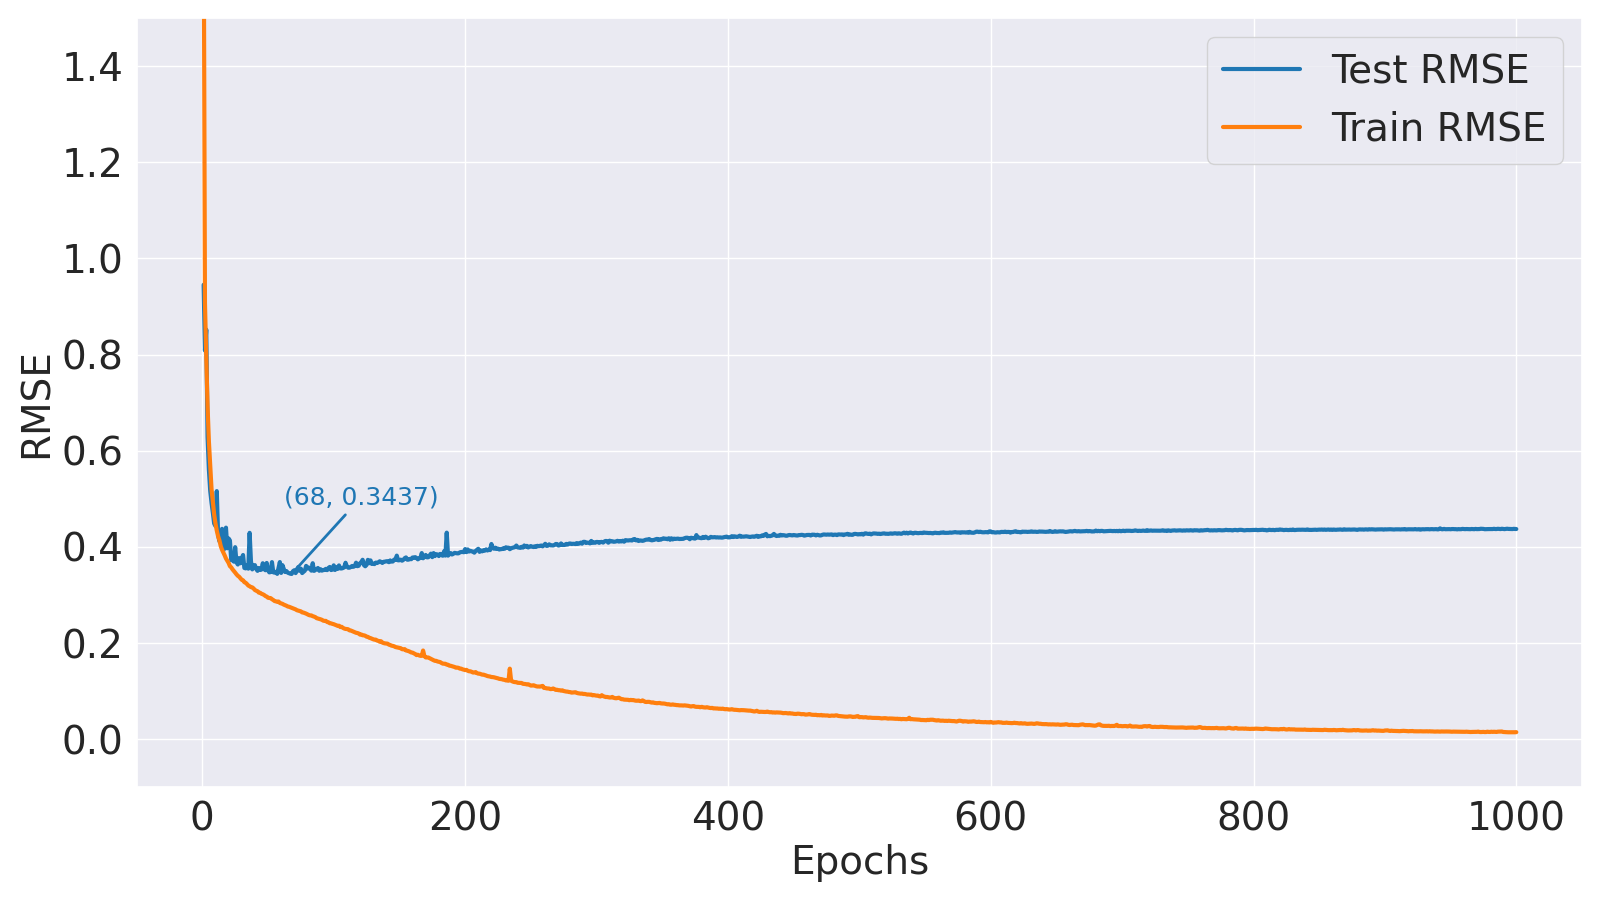

Data behind this chart, as committed beside it:
Epoch, Train MSE, Train RMSE, Test MSE, Test RMSE
1, 3.083, 1.756, 0.8933, 0.9452
2, 0.8245, 0.908, 0.6535, 0.8084
3, 0.6312, 0.7945, 0.7257, 0.8519
4, 0.4775, 0.691, 0.3948, 0.6283
5, 0.383, 0.6189, 0.3143, 0.5607
6, 0.3221, 0.5676, 0.267, 0.5167
7, 0.2709, 0.5204, 0.242, 0.4919
8, 0.2449, 0.4948, 0.222, 0.4712
9, 0.2185, 0.4675, 0.2013, 0.4486
10, 0.2014, 0.4487, 0.1965, 0.4433
11, 0.1883, 0.4339, 0.2662, 0.5159
12, 0.178, 0.4219, 0.1809, 0.4253
13, 0.1712, 0.4138, 0.1695, 0.4117
14, 0.1614, 0.4017, 0.1747, 0.418
15, 0.1552, 0.394, 0.1914, 0.4374
16, 0.1508, 0.3884, 0.1539, 0.3922
17, 0.1462, 0.3823, 0.1708, 0.4133
18, 0.1412, 0.3758, 0.1935, 0.4399
19, 0.1377, 0.3711, 0.1576, 0.397
20, 0.1343, 0.3665, 0.1743, 0.4174
21, 0.1295, 0.3598, 0.1707, 0.4132
22, 0.1277, 0.3574, 0.1388, 0.3725
23, 0.1247, 0.3531, 0.1389, 0.3727
24, 0.1224, 0.3499, 0.1363, 0.3693
25, 0.12, 0.3464, 0.1595, 0.3994
26, 0.1176, 0.3429, 0.1354, 0.368
27, 0.1155, 0.3398, 0.132, 0.3633
28, 0.1142, 0.3379, 0.1419, 0.3767
29, 0.1121, 0.3348, 0.1338, 0.3659
30, 0.1098, 0.3314, 0.1415, 0.3761
31, 0.1092, 0.3305, 0.1467, 0.3831
32, 0.1066, 0.3264, 0.1268, 0.3561
33, 0.1058, 0.3253, 0.1262, 0.3552
34, 0.1041, 0.3226, 0.1308, 0.3617
35, 0.1021, 0.3195, 0.1258, 0.3547
36, 0.1012, 0.3181, 0.1842, 0.4292
37, 0.1, 0.3162, 0.1371, 0.3703
38, 0.09971, 0.3158, 0.1247, 0.3531
39, 0.09826, 0.3135, 0.1305, 0.3613
40, 0.09627, 0.3103, 0.1311, 0.362
41, 0.09535, 0.3088, 0.1253, 0.354
42, 0.09467, 0.3077, 0.1226, 0.3501
43, 0.09293, 0.3048, 0.1267, 0.356
44, 0.09271, 0.3045, 0.1238, 0.3518
45, 0.09146, 0.3024, 0.1244, 0.3527
46, 0.09086, 0.3014, 0.1339, 0.3659
47, 0.09001, 0.3, 0.1252, 0.3539
48, 0.08866, 0.2978, 0.1235, 0.3514
49, 0.08795, 0.2966, 0.1343, 0.3665
50, 0.08649, 0.2941, 0.1232, 0.351
51, 0.0863, 0.2938, 0.1203, 0.3469
52, 0.08608, 0.2934, 0.1208, 0.3476
53, 0.08476, 0.2911, 0.1356, 0.3683
54, 0.08375, 0.2894, 0.1204, 0.347
55, 0.08256, 0.2873, 0.12, 0.3464
56, 0.08216, 0.2866, 0.1212, 0.3481
57, 0.08159, 0.2856, 0.1182, 0.3438
58, 0.08199, 0.2863, 0.1266, 0.3559
59, 0.08027, 0.2833, 0.1357, 0.3684
60, 0.07978, 0.2825, 0.1196, 0.3458
... 990 more rows
